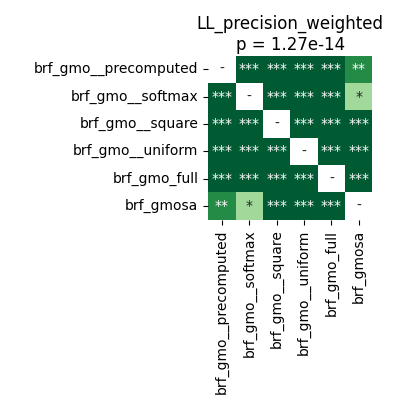

Values plotted in this chart, from the file beside it:
	brf_gmo__precomputed	brf_gmo__softmax	brf_gmo__square	brf_gmo__uniform	brf_gmo_full	brf_gmosa
brf_gmo__precomputed	1.0	3.5212590144230766e-05	3.5212590144230766e-05	3.5212590144230766e-05	3.5212590144230766e-05	0.002289
brf_gmo__softmax	3.5212590144230766e-05	1.0	3.5212590144230766e-05	3.5212590144230766e-05	3.5212590144230766e-05	0.04431
brf_gmo__square	3.5212590144230766e-05	3.5212590144230766e-05	1.0	3.5212590144230766e-05	3.5212590144230766e-05	3.5212590144230766e-05
brf_gmo__uniform	3.5212590144230766e-05	3.5212590144230766e-05	3.5212590144230766e-05	1.0	3.5212590144230766e-05	3.5212590144230766e-05
brf_gmo_full	3.5212590144230766e-05	3.5212590144230766e-05	3.5212590144230766e-05	3.5212590144230766e-05	1.0	3.5212590144230766e-05
brf_gmosa	0.002289	0.04431	3.5212590144230766e-05	3.5212590144230766e-05	3.5212590144230766e-05	1.0
